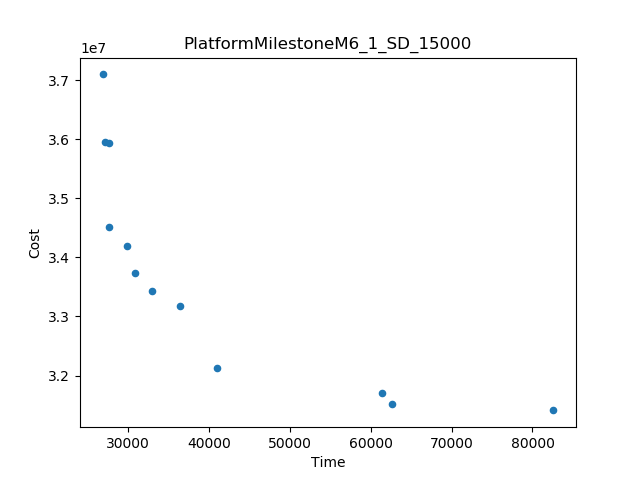

The file beside this chart, header and first rows:
Time, Cost
26849, 3.7098996576051734E7
82596, 3.1409500581301767E7
41039, 3.2128530736014593E7
61339, 3.1707047834362354E7
62617, 3.1510948557747032E7
36377, 3.318131909626414E7
27658, 3.451553625821586E7
27600, 3.594260750880697E7
27123, 3.5958973910704345E7
29856, 3.4194227004588924E7
32914, 3.3429929287018243E7
30882, 3.373084165619946E7
